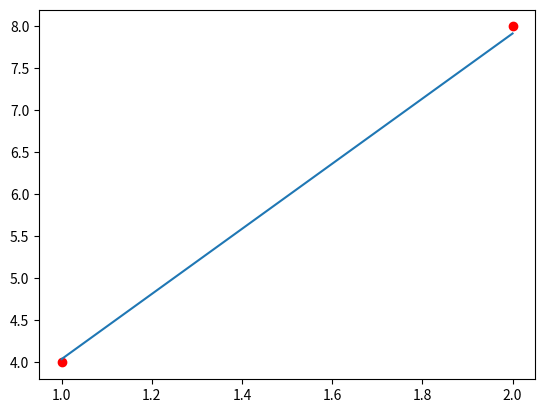

Write the Python code that produced this figure.
# gradientní metoda optimalizace

import matplotlib.pyplot as plt
import numpy as np

# příprava dat pro optimalizaci
X = np.array([1, 2])
Y = np.array([4, 8])



class Regressor():

    def __init__(self):
        # Náhodná inicializace
        self.a = np.random.random()
        self.b = np.random.random()

    def pred(self, x, a, b):
        # Lineární regrese
        y = a * x + b
        return y

    def mse(self, y, out):
        # cost funkce Mean Squared Error
        # loss = ((výsledek - žádaný_výsledek) ** 2) / n
        error = (y - out) ** 2
        return error.mean()

# hlavní učící smyčka
r = Regressor()
# Maximální krok
krok = 0.8
# Rychlost učení => 0.01 * krok
lr = 0.01

# Kolikrát iterujeme data
for i in range(5000):
    # Jednotlivé body
    for x, y in zip(X, Y):

        # Možnosti a jejich výsledky => loss
        moznosti = []
        vysledky = []

        # Vytvoříme 4 možné pohyby v rozsahu 0 až krok
        for i in (krok * np.random.random(), -krok * np.random.random()):
            for j in (krok * np.random.random(), -krok * np.random.random()):
                moznosti.append([i, j])

        # Vyzkoušíme tyto možnosti a výsledek uložíme
        for m in moznosti:
            loss = r.mse(y, r.pred(x, r.a + m[0], r.b + m[1]))
            vysledky.append(loss)

        # Pokud je nejlepší výsledek horší než stávající, přeskočíme ho
        if min(vysledky) > r.mse(y, r.pred(x, r.a, r.b)):
            continue

        # Pokud je výsledek vhodný, optimalizujeme a a b
        r.a += moznosti[vysledky.index(min(vysledky))][0] * lr
        r.b += moznosti[vysledky.index(min(vysledky))][1] * lr

out = r.pred(X, r.a, r.b)
loss = r.mse(Y, out)
print("Výsledky: {} Loss: {}".format(str(out), loss))

# finální graf
plt.plot(X, r.pred(X, r.a, r.b))
plt.scatter(X, Y, c="r")
plt.show()
